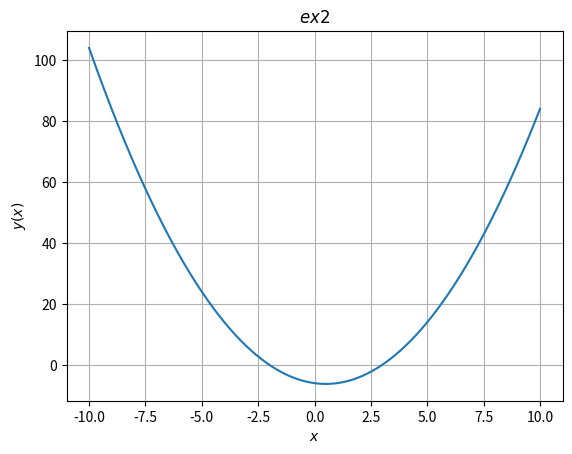

The script that saved this image:
import numpy as np
import matplotlib.pyplot as plt

x = np.arange(-10, 10.01, 0.01)

plt.plot(x, x * x - x -6)
plt.xlabel(r'$x$')
plt.ylabel(r'$y(x)$')
plt.title(r'$ex2$')
plt.grid(True)
plt.show()